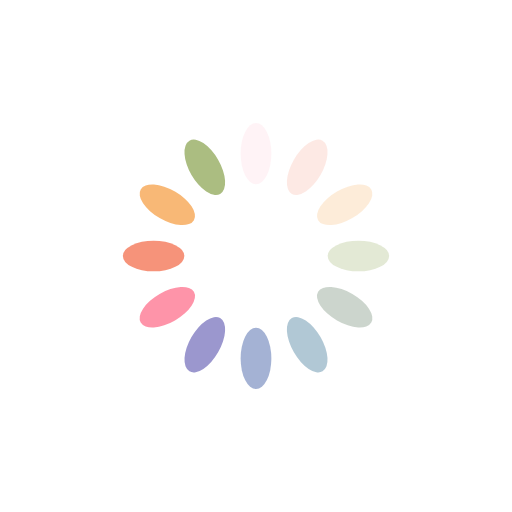
t = 0.00 s
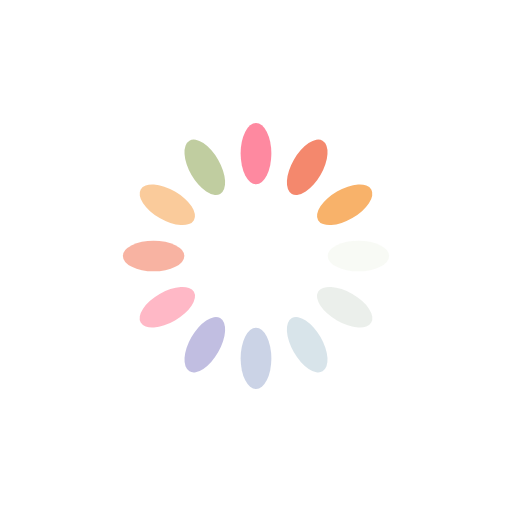
t = 0.32 s
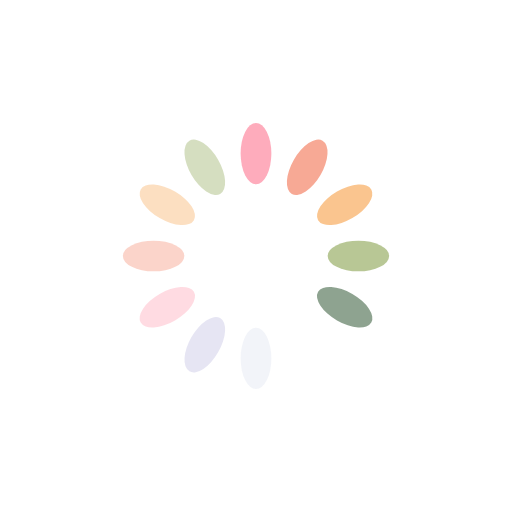
t = 0.64 s
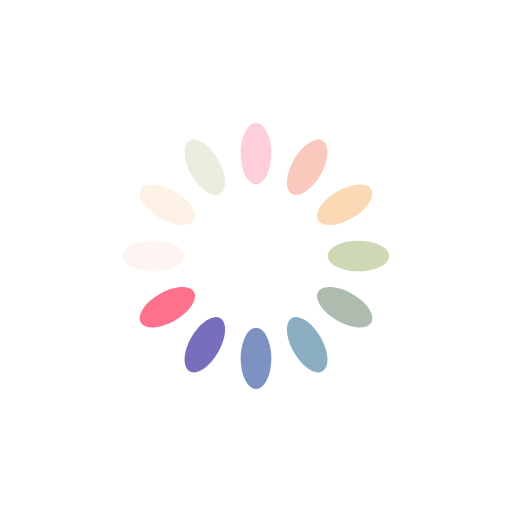
t = 0.96 s

The animated SVG that drew these frames (rendered in a browser with its animation timeline set to each time). Animation: 12 SMIL elements (animate=12); one cycle of 1.28 s, repeats indefinitely.

<?xml version="1.0" encoding="utf-8"?>
<svg xmlns="http://www.w3.org/2000/svg" xmlns:xlink="http://www.w3.org/1999/xlink" style="margin: auto; background: none; display: block; shape-rendering: auto;" width="200px" height="200px" viewBox="0 0 100 100" preserveAspectRatio="xMidYMid">
<g transform="rotate(0 50 50)">
  <rect x="47" y="24" rx="3" ry="6" width="6" height="12" fill="#fe718d">
    <animate attributeName="opacity" values="1;0" keyTimes="0;1" dur="1.282051282051282s" begin="-1.1752136752136753s" repeatCount="indefinite"></animate>
  </rect>
</g><g transform="rotate(30 50 50)">
  <rect x="47" y="24" rx="3" ry="6" width="6" height="12" fill="#f47e60">
    <animate attributeName="opacity" values="1;0" keyTimes="0;1" dur="1.282051282051282s" begin="-1.0683760683760684s" repeatCount="indefinite"></animate>
  </rect>
</g><g transform="rotate(60 50 50)">
  <rect x="47" y="24" rx="3" ry="6" width="6" height="12" fill="#f8b26a">
    <animate attributeName="opacity" values="1;0" keyTimes="0;1" dur="1.282051282051282s" begin="-0.9615384615384616s" repeatCount="indefinite"></animate>
  </rect>
</g><g transform="rotate(90 50 50)">
  <rect x="47" y="24" rx="3" ry="6" width="6" height="12" fill="#abbd81">
    <animate attributeName="opacity" values="1;0" keyTimes="0;1" dur="1.282051282051282s" begin="-0.8547008547008548s" repeatCount="indefinite"></animate>
  </rect>
</g><g transform="rotate(120 50 50)">
  <rect x="47" y="24" rx="3" ry="6" width="6" height="12" fill="#849b87">
    <animate attributeName="opacity" values="1;0" keyTimes="0;1" dur="1.282051282051282s" begin="-0.7478632478632479s" repeatCount="indefinite"></animate>
  </rect>
</g><g transform="rotate(150 50 50)">
  <rect x="47" y="24" rx="3" ry="6" width="6" height="12" fill="#6492ac">
    <animate attributeName="opacity" values="1;0" keyTimes="0;1" dur="1.282051282051282s" begin="-0.6410256410256411s" repeatCount="indefinite"></animate>
  </rect>
</g><g transform="rotate(180 50 50)">
  <rect x="47" y="24" rx="3" ry="6" width="6" height="12" fill="#637cb5">
    <animate attributeName="opacity" values="1;0" keyTimes="0;1" dur="1.282051282051282s" begin="-0.5341880341880342s" repeatCount="indefinite"></animate>
  </rect>
</g><g transform="rotate(210 50 50)">
  <rect x="47" y="24" rx="3" ry="6" width="6" height="12" fill="#6a63b6">
    <animate attributeName="opacity" values="1;0" keyTimes="0;1" dur="1.282051282051282s" begin="-0.4273504273504274s" repeatCount="indefinite"></animate>
  </rect>
</g><g transform="rotate(240 50 50)">
  <rect x="47" y="24" rx="3" ry="6" width="6" height="12" fill="#fe718d">
    <animate attributeName="opacity" values="1;0" keyTimes="0;1" dur="1.282051282051282s" begin="-0.32051282051282054s" repeatCount="indefinite"></animate>
  </rect>
</g><g transform="rotate(270 50 50)">
  <rect x="47" y="24" rx="3" ry="6" width="6" height="12" fill="#f47e60">
    <animate attributeName="opacity" values="1;0" keyTimes="0;1" dur="1.282051282051282s" begin="-0.2136752136752137s" repeatCount="indefinite"></animate>
  </rect>
</g><g transform="rotate(300 50 50)">
  <rect x="47" y="24" rx="3" ry="6" width="6" height="12" fill="#f8b26a">
    <animate attributeName="opacity" values="1;0" keyTimes="0;1" dur="1.282051282051282s" begin="-0.10683760683760685s" repeatCount="indefinite"></animate>
  </rect>
</g><g transform="rotate(330 50 50)">
  <rect x="47" y="24" rx="3" ry="6" width="6" height="12" fill="#abbd81">
    <animate attributeName="opacity" values="1;0" keyTimes="0;1" dur="1.282051282051282s" begin="0s" repeatCount="indefinite"></animate>
  </rect>
</g>
<!-- [ldio] generated by https://loading.io/ --></svg>
